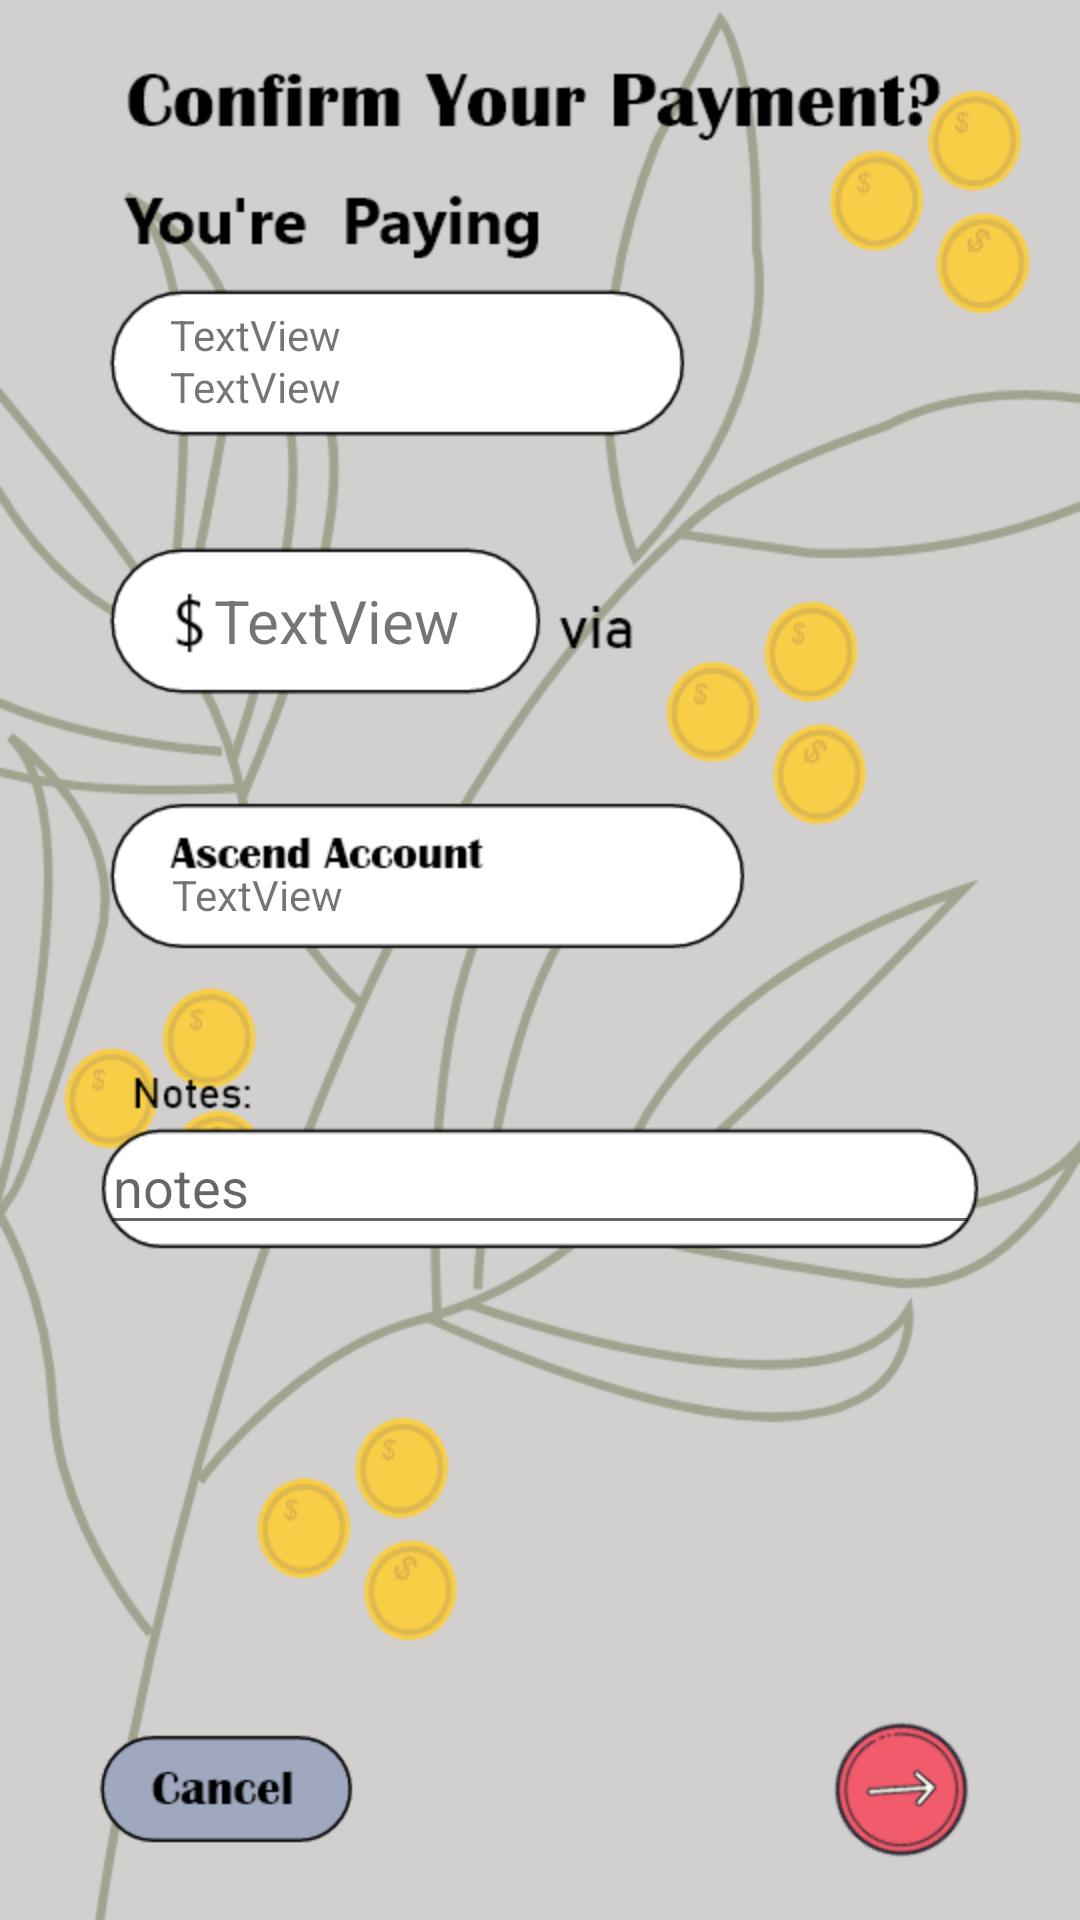

Here is an Android app screen rendered from its layout file. Give the layout XML and the strings, colors and styles it references.
<!-- AndroidManifest.xml: application theme AppTheme -->
<!-- res/layout/activity_confirm_payment.xml -->
<?xml version="1.0" encoding="utf-8"?>
<android.support.constraint.ConstraintLayout xmlns:android="http://schemas.android.com/apk/res/android"
    xmlns:app="http://schemas.android.com/apk/res-auto"
    xmlns:tools="http://schemas.android.com/tools"
    android:layout_width="match_parent"
    android:layout_height="match_parent"
    tools:context=".ConfirmPayment"
    android:background="@drawable/confirmpayment">

    <Button
        android:id="@+id/btncancel"
        android:layout_width="102dp"
        android:layout_height="53dp"
        android:layout_marginBottom="8dp"
        android:layout_marginEnd="8dp"
        android:layout_marginStart="8dp"
        android:layout_marginTop="8dp"
        android:background="#00FFFFFF"
        android:onClick="onClickCancel"
        app:layout_constraintBottom_toBottomOf="parent"
        app:layout_constraintEnd_toEndOf="parent"
        app:layout_constraintHorizontal_bias="0.102"
        app:layout_constraintStart_toStartOf="parent"
        app:layout_constraintTop_toTopOf="parent"
        app:layout_constraintVertical_bias="0.986" />

    <TextView
        android:id="@+id/mobileNumber"
        android:layout_width="74dp"
        android:layout_height="23dp"
        android:layout_marginBottom="8dp"
        android:layout_marginEnd="8dp"
        android:layout_marginStart="8dp"
        android:layout_marginTop="8dp"
        android:text="TextView"
        app:layout_constraintBottom_toBottomOf="parent"
        app:layout_constraintEnd_toEndOf="parent"
        app:layout_constraintHorizontal_bias="0.18"
        app:layout_constraintStart_toStartOf="parent"
        app:layout_constraintTop_toTopOf="parent"
        app:layout_constraintVertical_bias="0.185" />

    <TextView
        android:id="@+id/amount"
        android:layout_width="90dp"
        android:layout_height="59dp"
        android:layout_marginBottom="8dp"
        android:layout_marginEnd="8dp"
        android:layout_marginStart="8dp"
        android:layout_marginTop="8dp"
        android:text="TextView"
        android:textSize="20sp"
        app:layout_constraintBottom_toBottomOf="parent"
        app:layout_constraintEnd_toEndOf="parent"
        app:layout_constraintHorizontal_bias="0.249"
        app:layout_constraintStart_toStartOf="parent"
        app:layout_constraintTop_toTopOf="parent"
        app:layout_constraintVertical_bias="0.328" />

    <TextView
        android:id="@+id/account_number"
        android:layout_width="wrap_content"
        android:layout_height="23dp"
        android:layout_marginBottom="8dp"
        android:layout_marginEnd="8dp"
        android:layout_marginStart="8dp"
        android:layout_marginTop="8dp"
        android:text="TextView"
        app:layout_constraintBottom_toBottomOf="parent"
        app:layout_constraintEnd_toEndOf="parent"
        app:layout_constraintHorizontal_bias="0.172"
        app:layout_constraintStart_toStartOf="parent"
        app:layout_constraintTop_toTopOf="parent"
        app:layout_constraintVertical_bias="0.467" />

    <EditText
        android:id="@+id/notes"
        android:layout_width="293dp"
        android:layout_height="42dp"
        android:layout_marginBottom="8dp"
        android:layout_marginEnd="8dp"
        android:layout_marginStart="8dp"
        android:layout_marginTop="8dp"
        android:ems="10"
        android:hint="notes"
        android:inputType="textPersonName"
        app:layout_constraintBottom_toBottomOf="parent"
        app:layout_constraintEnd_toEndOf="parent"
        app:layout_constraintStart_toStartOf="parent"
        app:layout_constraintTop_toTopOf="parent"
        app:layout_constraintVertical_bias="0.627" />

    <Button
        android:id="@+id/button"
        android:layout_width="69dp"
        android:layout_height="56dp"
        android:layout_marginBottom="8dp"
        android:layout_marginEnd="8dp"
        android:layout_marginStart="8dp"
        android:layout_marginTop="8dp"
        android:background="#00FFFFFF"
        android:onClick="onClickGo"
        app:layout_constraintBottom_toBottomOf="parent"
        app:layout_constraintEnd_toEndOf="parent"
        app:layout_constraintHorizontal_bias="0.929"
        app:layout_constraintStart_toStartOf="parent"
        app:layout_constraintTop_toTopOf="parent"
        app:layout_constraintVertical_bias="0.986" />

    <TextView
        android:id="@+id/name"
        android:layout_width="80dp"
        android:layout_height="30dp"
        android:layout_marginBottom="8dp"
        android:layout_marginEnd="8dp"
        android:layout_marginStart="8dp"
        android:layout_marginTop="8dp"
        android:text="TextView"
        app:layout_constraintBottom_toBottomOf="parent"
        app:layout_constraintEnd_toEndOf="parent"
        app:layout_constraintHorizontal_bias="0.184"
        app:layout_constraintStart_toStartOf="parent"
        app:layout_constraintTop_toTopOf="parent"
        app:layout_constraintVertical_bias="0.158" />
</android.support.constraint.ConstraintLayout>
<!-- resources referenced by this layout -->
<resources>
  <!-- drawable confirmpayment: png bitmap (drawable, 111481 bytes) -->
  <style name="AppTheme" parent="Theme.AppCompat.Light.NoActionBar">
          
          <item name="colorPrimary">#000000</item>
          <item name="colorPrimaryDark">#000000</item>
          <item name="colorAccent">@color/colorAccent</item>
      </style>
  <!-- not gathered from this repository: default colours our renderer supplied (Android Studio template values) -->
  <color name="colorAccent">#FF03DAC5</color>
</resources>
